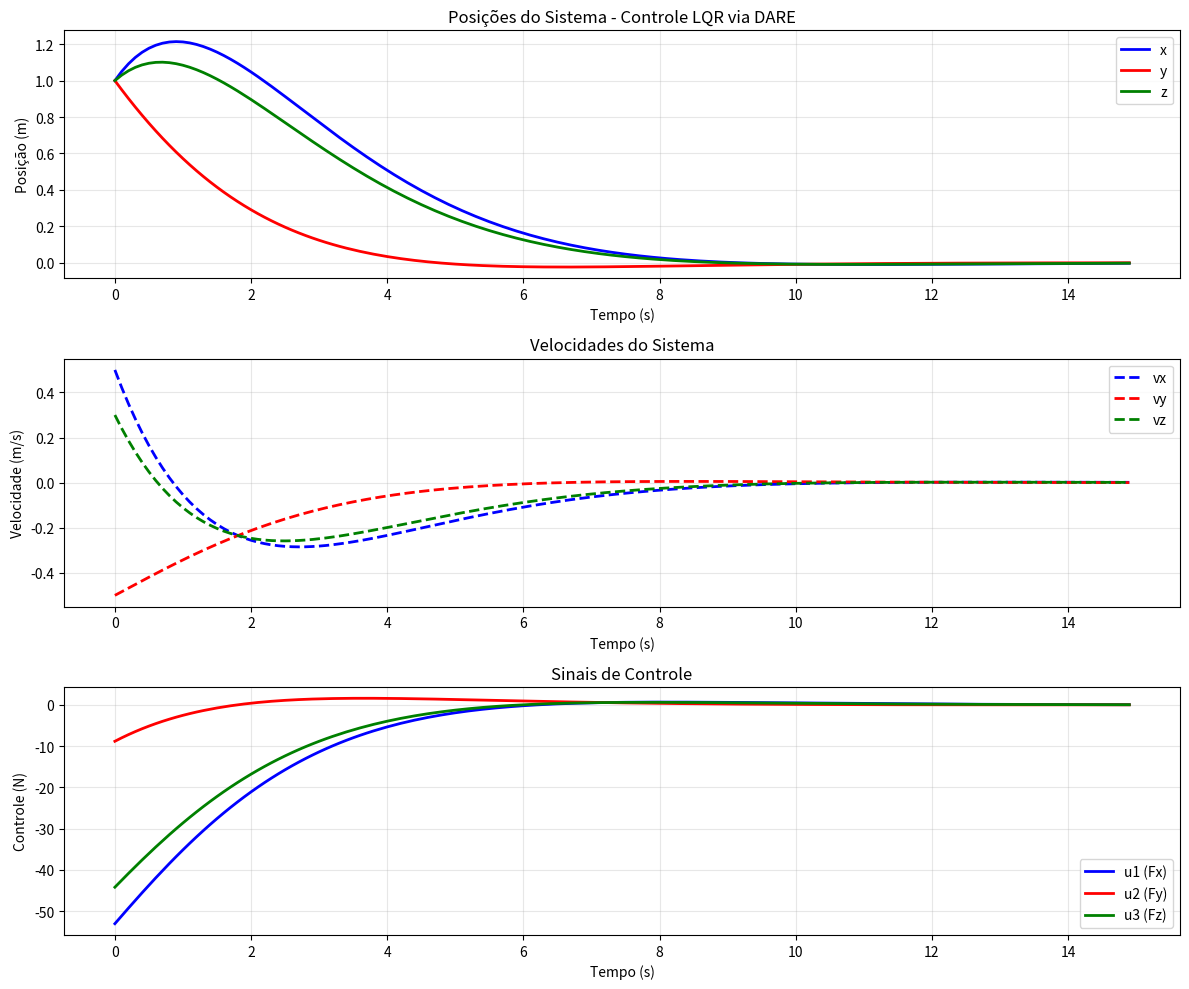

Source code (Python):
"""
Algoritmo de Schur para Resolução da Equação Algébrica de Riccati 
no Tempo Discreto (DARE - Discrete-Time Algebraic Riccati Equation)

A DARE é dada por:
A^T * P * A - P - A^T * P * B * (R + B^T * P * B)^{-1} * B^T * P * A + Q = 0

Método de Schur (Decomposição QZ Generalizada):
===============================================
PASSO 1: Construir matrizes H e J (2n x 2n) para o problema generalizado
PASSO 2: Aplicar decomposição QZ ordenada (ordqz) com autovalores estáveis
PASSO 3: Extrair subespaço invariante estável das matrizes Q e Z
PASSO 4: Calcular P = U21 * inv(U11) a partir dos blocos da matriz Z
PASSO 5: Calcular ganho de realimentação K = inv(R + B^T*P*B) * B^T*P*A
"""

import numpy as np
from scipy.linalg import ordqz, solve_discrete_are, qr
import matplotlib.pyplot as plt
import time



def dare_schur(A, B, Q, R):
    """
    Resolve a DARE usando o método de Schur (Decomposição QZ Generalizada).
    
    Parâmetros:
    -----------
    A : array_like, shape (n, n)
        Matriz de estados do sistema discreto
    B : array_like, shape (n, m)
        Matriz de entrada do sistema
    Q : array_like, shape (n, n)
        Matriz de peso dos estados (semi-definida positiva)
    R : array_like, shape (m, m)
        Matriz de peso das entradas (definida positiva)
    
    Retorna:
    --------
    P : ndarray, shape (n, n)
        Solução da DARE (matriz simétrica positiva definida)
    K : ndarray, shape (m, n)
        Ganho de realimentação ótimo LQR
    eig_cl : ndarray, shape (n,)
        Autovalores do sistema em malha fechada
    """
    
    # ========================================================================
    # PASSO 0: Preparação - Converte entradas para arrays numpy
    # ========================================================================
    A = np.asarray(A, dtype=float)
    B = np.asarray(B, dtype=float)
    Q = np.asarray(Q, dtype=float)
    R = np.asarray(R, dtype=float)
    
    n = A.shape[0]  # Dimensão do estado
    m = B.shape[1] if B.ndim > 1 else 1  # Número de entradas
    
    # Verifica dimensões para garantir consistência
    assert A.shape == (n, n), "A deve ser quadrada"
    assert Q.shape == (n, n), "Q deve ter dimensão nxn"
    
    # ========================================================================
    # PASSO 1: Construir matrizes H e J para o problema generalizado
    # ========================================================================
    # O método de Schur para DARE resolve o problema de autovalores generalizado:
    # H * z = λ * J * z
    # onde os autovalores λ com |λ| < 1 correspondem ao subespaço estável
    
    # Calcula G = B * inv(R) * B^T (matriz de ganho ponderada)
    G = B @ np.linalg.inv(R) @ B.T
    
    # Monta matriz H (Hamiltoniana superior - 2n x 2n)
    # H = [A    0]
    #     [-Q   I]
    H = np.block([
        [A, np.zeros((n, n))],  # Bloco superior: [A | 0]
        [-Q, np.eye(n)]         # Bloco inferior: [-Q | I]
    ])
    
    # Monta matriz J (Hamiltoniana inferior - 2n x 2n)
    # J = [I   G]
    #     [0  A^T]
    J = np.block([
        [np.eye(n), G],              # Bloco superior: [I | G]
        [np.zeros((n, n)), A.T]      # Bloco inferior: [0 | A^T]
    ])
    
    # ========================================================================
    # PASSO 2: Decomposição QZ Generalizada Ordenada
    # ========================================================================
    # ordqz(H, J, sort='iuc') realiza:
    # - Decomposição de Schur generalizada: H = Q*S*Z^T, J = Q*T*Z^T
    # - Ordenação dos autovalores: 'iuc' = inside unit circle (|λ| < 1 primeiro)
    # Retorna: AA, BB (matrizes triangulares), alpha, beta (autovalores λ=alpha/beta),
    #          Q_schur, Z_schur (matrizes ortogonais de transformação)
    
    AA, BB, alpha, beta, Q_schur, Z_schur = ordqz(H, J, sort='iuc')
    
    # ========================================================================
    # PASSO 3: Extrair subespaço invariante estável
    # ========================================================================
    # A matriz Z_schur contém os autovetores generalizados ordenados
    # Os primeiros n autovetores correspondem aos autovalores estáveis (|λ| < 1)
    # Particiona Z_schur em 4 blocos n x n:
    # Z = [U11  U12]
    #     [U21  U22]
    
    U11 = Z_schur[:n, :n]   # Bloco superior esquerdo
    U21 = Z_schur[n:, :n]   # Bloco inferior esquerdo (corresponde aos multiplicadores de Lagrange)
    
    # ========================================================================
    # PASSO 4: Calcular a solução P da DARE
    # ========================================================================
    # A solução P é obtida pela relação: P = U21 * inv(U11)
    # Isso vem da teoria de subespaços invariantes para equações de Riccati
    P = U21 @ np.linalg.inv(U11)
    
    # Simetriza P para remover pequenos erros numéricos
    # (P deve ser simétrica por construção, mas erros de arredondamento podem ocorrer)
    P = (P + P.T) / 2
    
    # ========================================================================
    # PASSO 5: Calcular o ganho de realimentação ótimo K
    # ========================================================================
    # O ganho LQR ótimo é dado por: K = (R + B^T*P*B)^{-1} * B^T*P*A
    # Esse ganho minimiza o custo quadrático J = Σ(x^T*Q*x + u^T*R*u)
    K = np.linalg.inv(R + B.T @ P @ B) @ (B.T @ P @ A)
    
    # ========================================================================
    # PASSO 6: Calcular autovalores do sistema em malha fechada
    # ========================================================================
    # Sistema em malha fechada: x[k+1] = (A - B*K)*x[k]
    # Os autovalores devem ter magnitude < 1 para garantir estabilidade
    A_cl = A - B @ K
    eig_cl = np.linalg.eigvals(A_cl)
    
    return P, K, eig_cl


def dare_van_dooren(A, B, Q, R):
    """
    Resolve a DARE usando o método de van Dooren (Extended Symplectic Pencil).
    
    Este método forma o pencil simplétictico estendido (2n+m) × (2n+m):
    
    H - λJ onde:
    
    H = [ A    0    B ]       J = [ E   0   B ]
        [-Q   E^H  -S ]           [ 0  A^H  0 ]
        [S^H   0    R ]           [ 0 -B^H  0 ]
    
    Para o caso padrão (E=I, S=0):
    
    H = [ A    0    B ]       J = [ I   0   B ]
        [-Q   I    0 ]           [ 0  A^T  0 ]
        [ 0   0    R ]           [ 0  -B^T 0 ]
    
    Referência: P. van Dooren, "A Generalized Eigenvalue Approach For Solving
    Riccati Equations", SIAM J. Sci. Stat. Comput., Vol.2(2), 1981.
    
    Parâmetros:
    -----------
    A : array_like, shape (n, n)
        Matriz de estados do sistema discreto
    B : array_like, shape (n, m)
        Matriz de entrada do sistema
    Q : array_like, shape (n, n)
        Matriz de peso dos estados (semi-definida positiva)
    R : array_like, shape (m, m)
        Matriz de peso das entradas (definida positiva)
    
    Retorna:
    --------
    P : ndarray, shape (n, n)
        Solução da DARE (matriz simétrica positiva definida)
    K : ndarray, shape (m, n)
        Ganho de realimentação ótimo LQR
    eig_cl : ndarray, shape (n,)
        Autovalores do sistema em malha fechada
    """
    
    # ========================================================================
    # PASSO 0: Preparação
    # ========================================================================
    A = np.asarray(A, dtype=float)
    B = np.asarray(B, dtype=float)
    Q = np.asarray(Q, dtype=float)
    R = np.asarray(R, dtype=float)
    
    n = A.shape[0]  # Dimensão do estado
    m = B.shape[1] if B.ndim > 1 else 1  # Número de entradas
    
    # ========================================================================
    # PASSO 1: Construir o Extended Symplectic Pencil (2n+m) × (2n+m)
    # ========================================================================
    # Este é o método completo de van Dooren que evita inversão de R
    
    # Matriz H (2n+m) × (2n+m)
    H = np.zeros((2*n + m, 2*n + m), dtype=float)
    
    # Bloco superior: [A | 0 | B]
    H[:n, :n] = A                           # A
    H[:n, n:2*n] = 0.0                      # 0
    H[:n, 2*n:] = B                         # B
    
    # Bloco do meio: [-Q | I | 0]
    H[n:2*n, :n] = -Q                       # -Q
    H[n:2*n, n:2*n] = np.eye(n)            # I (E^H para caso padrão)
    H[n:2*n, 2*n:] = 0.0                    # 0 (-S para caso generalizado)
    
    # Bloco inferior: [0 | 0 | R]
    H[2*n:, :n] = 0.0                       # 0 (S^H para caso generalizado)
    H[2*n:, n:2*n] = 0.0                    # 0
    H[2*n:, 2*n:] = R                       # R
    
    # Matriz J (2n+m) × (2n+m)
    J = np.zeros((2*n + m, 2*n + m), dtype=float)
    
    # Bloco superior: [I | 0 | B]
    J[:n, :n] = np.eye(n)                   # I (E para caso padrão)
    J[:n, n:2*n] = 0.0                      # 0
    J[:n, 2*n:] = B                         # B
    
    # Bloco do meio: [0 | A^T | 0]
    J[n:2*n, :n] = 0.0                      # 0
    J[n:2*n, n:2*n] = A.T                   # A^T
    J[n:2*n, 2*n:] = 0.0                    # 0
    
    # Bloco inferior: [0 | -B^T | 0]
    J[2*n:, :n] = 0.0                       # 0
    J[2*n:, n:2*n] = -B.T                   # -B^T
    J[2*n:, 2*n:] = 0.0                     # 0
    
    # ========================================================================
    # PASSO 2: Deflação pela coluna R (método de van Dooren)
    # ========================================================================
    # Deflaciona o pencil de (2n+m)×(2n+m) para (2n)×(2n)
    # usando decomposição QR das últimas m colunas de H
    
    # Extrai as últimas m colunas de H para deflação
    H_last_cols = H[:, -m:]
    
    # QR decomposition: H_last_cols = Q_qr @ R_qr
    Q_qr, _ = qr(H_last_cols)
    
    # Projeta H e J no espaço ortogonal às últimas m colunas
    # Pega apenas as primeiras 2n colunas de Q_qr (descarta as últimas m)
    Q_deflate = Q_qr[:, m:]  # (2n+m) × 2n
    
    # Aplica deflação: H_def = Q_deflate^T @ H @ [:, :2n]
    #                  J_def = Q_deflate^T @ J @ [:, :2n]
    H_deflated = Q_deflate.T @ H[:, :2*n]  # (2n) × (2n)
    J_deflated = Q_deflate.T @ J[:, :2*n]  # (2n) × (2n)
    
    # ========================================================================
    # PASSO 3: Decomposição QZ Generalizada Ordenada (2n × 2n)
    # ========================================================================
    # ordqz com 'iuc' = inside unit circle (|λ| < 1 para DARE)
    
    AA, BB, alpha, beta, Q_schur, Z_schur = ordqz(
        H_deflated, J_deflated, 
        sort='iuc',
        output='real'
    )
    
    # ========================================================================
    # PASSO 4: Extrair subespaço invariante estável (n primeiros autovetores)
    # ========================================================================
    # Z_schur = [U11  U12]  onde cada bloco é n × n
    #           [U21  U22]
    
    U11 = Z_schur[:n, :n]
    U21 = Z_schur[n:, :n]
    
    # ========================================================================
    # PASSO 5: Calcular solução P = U21 @ inv(U11)
    # ========================================================================
    P = U21 @ np.linalg.inv(U11)
    
    # Simetriza para remover erros numéricos
    P = (P + P.T) / 2
    
    # ========================================================================
    # PASSO 6: Calcular ganho K
    # ========================================================================
    K = np.linalg.inv(R + B.T @ P @ B) @ (B.T @ P @ A)
    
    # ========================================================================
    # PASSO 7: Autovalores do sistema em malha fechada
    # ========================================================================
    A_cl = A - B @ K
    eig_cl = np.linalg.eigvals(A_cl)
    
    return P, K, eig_cl


def dare_iterativo(A, B, Q, R, max_iter=1000, tol=1e-10):
    """
    Resolve a DARE usando método iterativo (equação de Riccati discreta).
    
    Itera a equação:
    P[k+1] = A^T * P[k] * A - A^T * P[k] * B * (R + B^T * P[k] * B)^{-1} * B^T * P[k] * A + Q
    
    Até convergência: ||P[k+1] - P[k]|| < tol
    
    Parâmetros:
    -----------
    A : array_like, shape (n, n)
        Matriz de estados do sistema discreto
    B : array_like, shape (n, m)
        Matriz de entrada do sistema
    Q : array_like, shape (n, n)
        Matriz de peso dos estados (semi-definida positiva)
    R : array_like, shape (m, m)
        Matriz de peso das entradas (definida positiva)
    max_iter : int, opcional
        Número máximo de iterações (padrão: 1000)
    tol : float, opcional
        Tolerância para convergência (padrão: 1e-10)
    
    Retorna:
    --------
    P : ndarray, shape (n, n)
        Solução da DARE (matriz simétrica positiva definida)
    K : ndarray, shape (m, n)
        Ganho de realimentação ótimo LQR
    eig_cl : ndarray, shape (n,)
        Autovalores do sistema em malha fechada
    n_iter : int
        Número de iterações até convergência
    """
    
    A = np.asarray(A, dtype=float)
    B = np.asarray(B, dtype=float)
    Q = np.asarray(Q, dtype=float)
    R = np.asarray(R, dtype=float)
    
    n = A.shape[0]
    
    # Inicializa P com Q (chute inicial)
    P = Q.copy()
    
    # Iteração até convergência
    for k in range(max_iter):
        # Calcula P[k+1] usando a equação de Riccati
        # P[k+1] = A^T * P[k] * A - A^T * P[k] * B * (R + B^T * P[k] * B)^{-1} * B^T * P[k] * A + Q
        
        BTP = B.T @ P
        BTPB = BTP @ B
        
        # Inversa do termo (R + B^T*P*B)
        inv_term = np.linalg.inv(R + BTPB)
        
        # P[k+1]
        P_novo = A.T @ P @ A - A.T @ P @ B @ inv_term @ BTP @ A + Q
        
        # Simetriza para remover erros numéricos
        P_novo = (P_novo + P_novo.T) / 2
        
        # Verifica convergência
        diff = np.linalg.norm(P_novo - P, 'fro')
        
        if diff < tol:
            P = P_novo
            n_iter = k + 1
            break
        
        P = P_novo
    else:
        n_iter = max_iter
        print(f"⚠ Aviso: Método iterativo não convergiu em {max_iter} iterações")
    
    # Calcula ganho K
    K = np.linalg.inv(R + B.T @ P @ B) @ (B.T @ P @ A)
    
    # Calcula autovalores do sistema em malha fechada
    A_cl = A - B @ K
    eig_cl = np.linalg.eigvals(A_cl)
    
    return P, K, eig_cl, n_iter


def verificar_solucao_dare(A, B, Q, R, P):
    """
    Verifica se P é solução da DARE calculando o resíduo.
    
    A DARE é: A^T*P*A - P - A^T*P*B*(R + B^T*P*B)^{-1}*B^T*P*A + Q = 0
    
    Retorna o resíduo e sua norma (deve ser próximo de zero).
    """
    # Calcula cada termo da DARE separadamente
    termo1 = A.T @ P @ A                                                    # A^T * P * A
    termo2 = -P                                                             # -P
    termo3 = -A.T @ P @ B @ np.linalg.inv(R + B.T @ P @ B) @ B.T @ P @ A  # Termo de realimentação
    termo4 = Q                                                              # Q
    
    # Soma todos os termos (deve ser ≈ 0 se P é solução)
    residuo = termo1 + termo2 + termo3 + termo4
    erro = np.linalg.norm(residuo, 'fro')  # Norma de Frobenius
    
    return residuo, erro


def simular_resposta_ao_degrau(A, B, K, x0, n_steps=100):
    """
    Simula a resposta do sistema em malha fechada com controle LQR.
    
    Sistema em malha fechada: x[k+1] = (A - BK)*x[k]
    Controle: u[k] = -K*x[k]
    """
    n = A.shape[0]
    m = B.shape[1] if B.ndim > 1 else 1
    
    # Arrays para armazenar histórico
    x_hist = np.zeros((n, n_steps))
    u_hist = np.zeros((m, n_steps))
    
    x = x0.copy()
    
    for k in range(n_steps):
        x_hist[:, k] = x.flatten()
        u = -K @ x
        u_hist[:, k] = u.flatten()
        
        # Atualiza estado: x[k+1] = (A - B*K)*x[k]
        x = (A - B @ K) @ x
    
    return x_hist, u_hist


def exemplo_sistema_6x6():
    """
    Exemplo 4: Sistema de alta dimensão (6x6) com múltiplas entradas (3)
    
    Representa um sistema mais complexo como um drone/VANT com 6 estados:
    - Posição x, y, z
    - Velocidade vx, vy, vz
    
    E 3 entradas de controle:
    - Força em x, y, z
    """
    
    print("\n\n" + "=" * 80)
    print("EXEMPLO 4: Sistema 6x6 com 3 Entradas de Controle")
    print("=" * 80)
    
    Ts = 0.1  # período de amostragem
    
    # Sistema discreto 6x6 - modelo simplificado de dinâmica de posição
    # Estados: [x, y, z, vx, vy, vz]^T
    # x[k+1] = A*x[k] + B*u[k]
    
    # Matriz A: dinâmica do sistema
    # Posições são integração das velocidades
    # Velocidades têm pequeno amortecimento (0.95)
    A = np.array([
        [1.0, 0.0, 0.0, Ts,  0.0, 0.0],   # x[k+1] = x[k] + Ts*vx[k]
        [0.0, 1.0, 0.0, 0.0, Ts,  0.0],   # y[k+1] = y[k] + Ts*vy[k]
        [0.0, 0.0, 1.0, 0.0, 0.0, Ts ],   # z[k+1] = z[k] + Ts*vz[k]
        [0.0, 0.0, 0.0, 0.95, 0.0, 0.0],  # vx[k+1] = 0.95*vx[k] + u1
        [0.0, 0.0, 0.0, 0.0, 0.95, 0.0],  # vy[k+1] = 0.95*vy[k] + u2
        [0.0, 0.0, 0.0, 0.0, 0.0, 0.95]   # vz[k+1] = 0.95*vz[k] + u3
    ])
    
    # Matriz B: 6x3 - cada entrada controla uma componente de velocidade
    B = np.array([
        [0.0,  0.0,  0.0],   # posição x não afetada diretamente
        [0.0,  0.0,  0.0],   # posição y não afetada diretamente
        [0.0,  0.0,  0.0],   # posição z não afetada diretamente
        [0.001,  0.0,  0.0],   # u1 afeta vx
        [0.0,  0.001,  0.0],   # u2 afeta vy
        [0.0,  0.0,  0.001]    # u3 afeta vz
    ])
    
    print("\nMatriz A (6x6):")
    print(A)
    print(f"\nDimensões de A: {A.shape}")
    
    print("\nMatriz B (6x3):")
    print(B)
    print(f"\nDimensões de B: {B.shape}")
    
    # Autovalores de A (sistema em malha aberta)
    eig_A = np.linalg.eigvals(A)
    print("\nAutovalores de A (malha aberta):")
    print(eig_A)
    print("Magnitudes:", np.abs(eig_A))
    
    # Matrizes de custo
    # Q: penaliza posições e velocidades
    Q = np.diag([1000.0, 1000.0, 1000.0,  # pesos para x, y, z
                 1.0,  1.0,  1.0])   # pesos para vx, vy, vz
    
    # R: penaliza o uso de controle (3x3)
    R = np.diag([1.0, 1.0, 1.0])
    
    print("\nMatriz Q (6x6) - peso dos estados:")
    print(Q)
    print(f"\nDimensões de Q: {Q.shape}")
    
    print("\nMatriz R (3x3) - peso das entradas:")
    print(R)
    print(f"\nDimensões de R: {R.shape}")
    
    # Resolve a DARE usando Schur
    print("\n" + "-" * 80)
    print("Resolvendo DARE para sistema 6x6...")
    print("-" * 80)
    
    P, K, eig_cl = dare_schur(A, B, Q, R)
    
    print("\nMatriz P (6x6) - solução da DARE:")
    print(P)
    print(f"\nDimensões de P: {P.shape}")
    
    print("\nGanho de realimentação K (3x6):")
    print(K)
    print(f"\nDimensões de K: {K.shape}")
    
    print("\nAutovalores do sistema em malha fechada:")
    for i, eig in enumerate(eig_cl):
        mag = np.abs(eig)
        print(f"  λ{i+1} = {eig:.6f}, |λ{i+1}| = {mag:.6f}")
    
    # Verifica estabilidade
    if np.all(np.abs(eig_cl) < 1):
        print("\n✓ Sistema em malha fechada é ESTÁVEL (todos |λ| < 1)")
    else:
        print("\n✗ Sistema em malha fechada é INSTÁVEL")
    
    # Verifica a solução
    print("\n" + "-" * 80)
    print("Verificação da solução:")
    print("-" * 80)
    
    residuo, erro = verificar_solucao_dare(A, B, Q, R, P)
    print(f"\nNorma de Frobenius do resíduo: {erro:.2e}")
    
    if erro < 1e-10:
        print("✓ Solução VERIFICADA (erro < 1e-10)")
    elif erro < 1e-6:
        print("✓ Solução ACEITÁVEL (erro < 1e-6)")
    else:
        print("⚠ Erro maior que esperado")
    
    # Verifica propriedades de P
    erro_simetria = np.linalg.norm(P - P.T, 'fro')
    print(f"\nErro de simetria de P: {erro_simetria:.2e}")
    
    autovalores_P = np.linalg.eigvals(P)
    print(f"\nAutovalores de P:")
    for i, eig_p in enumerate(sorted(autovalores_P, reverse=True)):
        print(f"  λ{i+1}(P) = {eig_p:.6f}")
    
    if np.all(autovalores_P > 0):
        print("\n✓ P é POSITIVA DEFINIDA")
    else:
        print("\n✗ P não é positiva definida")
    
    # Simulação com condição inicial
    print("\n" + "-" * 80)
    print("Simulação do sistema controlado:")
    print("-" * 80)
    
    # Condição inicial: posição (1, 1, 1) e velocidade (0.5, -0.5, 0.3)
    x0 = np.array([[1.0], [1.0], [1.0], [0.5], [-0.5], [0.3]])
    n_steps = 150
    
    print(f"\nCondição inicial: x0 = {x0.T}")
    
    x_hist, u_hist = simular_resposta_ao_degrau(A, B, K, x0, n_steps)
    
    print(f"\nEstado final x[{n_steps}]:")
    print(x_hist[:, -1])
    print(f"\nNorma do estado final: {np.linalg.norm(x_hist[:, -1]):.2e}")
    
    # Calcula custo total
    J = 0
    for k in range(n_steps):
        x = x_hist[:, k:k+1]
        u = u_hist[:, k:k+1]
        J += (x.T @ Q @ x + u.T @ R @ u).item()
    
    print(f"\nCusto total LQR: J = {J:.4f}")
    
    # Estatísticas do controle
    u_max = np.max(np.abs(u_hist), axis=1)
    u_mean = np.mean(np.abs(u_hist), axis=1)
    
    print("\nEstatísticas do controle:")
    for i in range(u_hist.shape[0]):
        print(f"  u{i+1}: max = {u_max[i]:.4f}, média = {u_mean[i]:.4f}")
    
    # Plota resultados (6 estados + 3 controles)
    try:
        plotar_resultados_6x6(x_hist, u_hist, Ts)
    except:
        print("\n(Gráficos não exibidos - matplotlib pode não estar configurado)")
    
    return A, B, Q, R, P, K, eig_cl, x_hist, u_hist


def plotar_resultados_6x6(x_hist, u_hist, Ts):
    """
    Plota os resultados da simulação para sistema 6x6 com 3 entradas.
    """
    
    n_steps = x_hist.shape[1]
    t = np.arange(n_steps) * Ts
    
    fig, axes = plt.subplots(3, 1, figsize=(12, 10))
    
    # Plot das posições (x, y, z)
    axes[0].plot(t, x_hist[0, :], 'b-', label='x', linewidth=2)
    axes[0].plot(t, x_hist[1, :], 'r-', label='y', linewidth=2)
    axes[0].plot(t, x_hist[2, :], 'g-', label='z', linewidth=2)
    axes[0].set_xlabel('Tempo (s)')
    axes[0].set_ylabel('Posição (m)')
    axes[0].set_title('Posições do Sistema - Controle LQR via DARE')
    axes[0].grid(True, alpha=0.3)
    axes[0].legend()
    
    # Plot das velocidades (vx, vy, vz)
    axes[1].plot(t, x_hist[3, :], 'b--', label='vx', linewidth=2)
    axes[1].plot(t, x_hist[4, :], 'r--', label='vy', linewidth=2)
    axes[1].plot(t, x_hist[5, :], 'g--', label='vz', linewidth=2)
    axes[1].set_xlabel('Tempo (s)')
    axes[1].set_ylabel('Velocidade (m/s)')
    axes[1].set_title('Velocidades do Sistema')
    axes[1].grid(True, alpha=0.3)
    axes[1].legend()
    
    # Plot dos controles (u1, u2, u3)
    axes[2].plot(t, u_hist[0, :], 'b-', label='u1 (Fx)', linewidth=2)
    axes[2].plot(t, u_hist[1, :], 'r-', label='u2 (Fy)', linewidth=2)
    axes[2].plot(t, u_hist[2, :], 'g-', label='u3 (Fz)', linewidth=2)
    axes[2].set_xlabel('Tempo (s)')
    axes[2].set_ylabel('Controle (N)')
    axes[2].set_title('Sinais de Controle')
    axes[2].grid(True, alpha=0.3)
    axes[2].legend()
    
    plt.tight_layout()
    plt.show()


def comparacao_tres_metodos(A, B, Q, R, P_schur, K_schur):
    """
    Compara 3 métodos para resolver a DARE:
    1. Método de Schur (implementado)
    2. SciPy solve_discrete_are
    3. Método Iterativo (convergência de P)
    
    Inclui comparação de tempo de execução e precisão.
    """
    
    print("\n\n" + "=" * 80)
    print("COMPARAÇÃO DOS 3 MÉTODOS - Sistema 6x6")
    print("=" * 80)
    
    try:
        from scipy.linalg import solve_discrete_are
        
        print("\nMétodos a serem comparados:")
        print("  1. Método de Schur (implementação customizada com ordqz)")
        print("  2. SciPy solve_discrete_are (LAPACK otimizado)")
        print("  3. Método Iterativo (convergência direta da equação de Riccati)")
        print(f"\nSistema: A {A.shape}, B {B.shape}, Q {Q.shape}, R {R.shape}")
        
        # ====================================================================
        # BENCHMARK: Comparação de tempo de execução
        # ====================================================================
        print("\n" + "=" * 80)
        print("BENCHMARK - Tempo de Execução dos 3 Métodos")
        print("=" * 80)
        
        n_execucoes = 100
        print(f"\nExecutando cada método {n_execucoes} vezes para comparação de desempenho...")
        print("Aguarde...")
        
        # Benchmark do método de Schur implementado
        print("\n[1/3] Testando método de Schur (ordqz customizado)...")
        tempo_schur_list = []
        for i in range(n_execucoes):
            t_inicio = time.perf_counter()
            P_test, K_test, _ = dare_schur(A, B, Q, R)
            t_fim = time.perf_counter()
            tempo_schur_list.append(t_fim - t_inicio)
        
        tempo_schur_medio = np.mean(tempo_schur_list)
        tempo_schur_std = np.std(tempo_schur_list)
        tempo_schur_min = np.min(tempo_schur_list)
        tempo_schur_max = np.max(tempo_schur_list)
        
        # Benchmark do SciPy
        print("[2/3] Testando SciPy solve_discrete_are...")
        tempo_scipy_list = []
        for i in range(n_execucoes):
            t_inicio = time.perf_counter()
            P_test = solve_discrete_are(A, B, Q, R)
            K_test = np.linalg.inv(R + B.T @ P_test @ B) @ (B.T @ P_test @ A)
            t_fim = time.perf_counter()
            tempo_scipy_list.append(t_fim - t_inicio)
        
        tempo_scipy_medio = np.mean(tempo_scipy_list)
        tempo_scipy_std = np.std(tempo_scipy_list)
        tempo_scipy_min = np.min(tempo_scipy_list)
        tempo_scipy_max = np.max(tempo_scipy_list)
        
        # Benchmark do método iterativo
        print("[3/3] Testando método iterativo (convergência de P)...")
        tempo_iter_list = []
        n_iter_total = 0
        for i in range(n_execucoes):
            t_inicio = time.perf_counter()
            P_test, K_test, _, n_iter = dare_iterativo(A, B, Q, R)
            t_fim = time.perf_counter()
            tempo_iter_list.append(t_fim - t_inicio)
            n_iter_total += n_iter
        
        tempo_iter_medio = np.mean(tempo_iter_list)
        tempo_iter_std = np.std(tempo_iter_list)
        tempo_iter_min = np.min(tempo_iter_list)
        tempo_iter_max = np.max(tempo_iter_list)
        n_iter_medio = n_iter_total / n_execucoes
        
        # Resultados do benchmark
        print("\n" + "=" * 80)
        print("RESULTADOS DO BENCHMARK - COMPARAÇÃO DOS 3 MÉTODOS")
        print("=" * 80)
        
        print(f"\n1. Método de Schur (ordqz customizado):")
        print(f"   Tempo médio:   {tempo_schur_medio*1000:.3f} ms")
        print(f"   Desvio padrão: {tempo_schur_std*1000:.3f} ms")
        print(f"   Tempo mínimo:  {tempo_schur_min*1000:.3f} ms")
        print(f"   Tempo máximo:  {tempo_schur_max*1000:.3f} ms")
        
        print(f"\n2. SciPy solve_discrete_are (LAPACK):")
        print(f"   Tempo médio:   {tempo_scipy_medio*1000:.3f} ms")
        print(f"   Desvio padrão: {tempo_scipy_std*1000:.3f} ms")
        print(f"   Tempo mínimo:  {tempo_scipy_min*1000:.3f} ms")
        print(f"   Tempo máximo:  {tempo_scipy_max*1000:.3f} ms")
        
        print(f"\n3. Método Iterativo (convergência):")
        print(f"   Tempo médio:   {tempo_iter_medio*1000:.3f} ms")
        print(f"   Desvio padrão: {tempo_iter_std*1000:.3f} ms")
        print(f"   Tempo mínimo:  {tempo_iter_min*1000:.3f} ms")
        print(f"   Tempo máximo:  {tempo_iter_max*1000:.3f} ms")
        print(f"   Iterações médias: {n_iter_medio:.1f}")
        
        # Comparação relativa
        print("\n" + "=" * 80)
        print("COMPARAÇÃO RELATIVA DE DESEMPENHO")
        print("=" * 80)
        
        # Ordena métodos por velocidade
        metodos = [
            ("Schur", tempo_schur_medio),
            ("SciPy", tempo_scipy_medio),
            ("Iterativo", tempo_iter_medio)
        ]
        metodos_ordenados = sorted(metodos, key=lambda x: x[1])
        
        print(f"\nRanking de velocidade (do mais rápido ao mais lento):")
        for i, (nome, tempo) in enumerate(metodos_ordenados, 1):
            razao = tempo / metodos_ordenados[0][1]
            print(f"  {i}º - {nome:12s}: {tempo*1000:6.3f} ms  ({razao:.2f}x do mais rápido)")
        
        # Comparações específicas
        razao_schur_scipy = tempo_schur_medio / tempo_scipy_medio
        razao_schur_iter = tempo_schur_medio / tempo_iter_medio
        razao_scipy_iter = tempo_scipy_medio / tempo_iter_medio
        
        print(f"\nComparações diretas:")
        print(f"  Schur vs SciPy:     {razao_schur_scipy:.2f}x")
        print(f"  Schur vs Iterativo: {razao_schur_iter:.2f}x")
        print(f"  SciPy vs Iterativo: {razao_scipy_iter:.2f}x")
        
        # ====================================================================
        # Comparação de Precisão
        # ====================================================================
        print("\n\n" + "=" * 80)
        print("COMPARAÇÃO DE PRECISÃO DOS 3 MÉTODOS")
        print("=" * 80)
        
        # Calcula soluções (uma vez cada para comparação)
        print("\nCalculando soluções para comparação de precisão...")
        P_scipy = solve_discrete_are(A, B, Q, R)
        K_scipy = np.linalg.inv(R + B.T @ P_scipy @ B) @ (B.T @ P_scipy @ A)
        
        P_iter, K_iter, _, n_iter_final = dare_iterativo(A, B, Q, R)
        
        print(f"Método iterativo convergiu em {n_iter_final} iterações")
        
        print("\n" + "-" * 80)
        print("Diferenças em relação ao SciPy (referência):")
        print("-" * 80)
        
        # Diferenças em P
        diff_P_schur = P_schur - P_scipy
        diff_P_iter = P_iter - P_scipy
        
        norma_diff_P_schur = np.linalg.norm(diff_P_schur, 'fro')
        norma_diff_P_iter = np.linalg.norm(diff_P_iter, 'fro')
        
        print(f"\nDiferença em P (Norma de Frobenius):")
        print(f"  Schur vs SciPy:     {norma_diff_P_schur:.2e}")
        print(f"  Iterativo vs SciPy: {norma_diff_P_iter:.2e}")
        
        # Diferenças em K
        diff_K_schur = K_schur - K_scipy
        diff_K_iter = K_iter - K_scipy
        
        norma_diff_K_schur = np.linalg.norm(diff_K_schur, 'fro')
        norma_diff_K_iter = np.linalg.norm(diff_K_iter, 'fro')
        
        print(f"\nDiferença em K (Norma de Frobenius):")
        print(f"  Schur vs SciPy:     {norma_diff_K_schur:.2e}")
        print(f"  Iterativo vs SciPy: {norma_diff_K_iter:.2e}")
        
        # Erros relativos
        erro_rel_P_schur = norma_diff_P_schur / np.linalg.norm(P_scipy, 'fro')
        erro_rel_P_iter = norma_diff_P_iter / np.linalg.norm(P_scipy, 'fro')
        erro_rel_K_schur = norma_diff_K_schur / np.linalg.norm(K_scipy, 'fro')
        erro_rel_K_iter = norma_diff_K_iter / np.linalg.norm(K_scipy, 'fro')
        
        print(f"\nErro relativo em P:")
        print(f"  Schur:     {erro_rel_P_schur:.2e}")
        print(f"  Iterativo: {erro_rel_P_iter:.2e}")
        
        print(f"\nErro relativo em K:")
        print(f"  Schur:     {erro_rel_K_schur:.2e}")
        print(f"  Iterativo: {erro_rel_K_iter:.2e}")
        
        # Verificação dos resíduos DARE
        print("\n" + "-" * 80)
        print("Verificação do resíduo da DARE:")
        print("-" * 80)
        
        _, residuo_schur = verificar_solucao_dare(A, B, Q, R, P_schur)
        _, residuo_iter = verificar_solucao_dare(A, B, Q, R, P_iter)
        
        print(f"\nNorma do resíduo ||A^T*P*A - P - A^T*P*B*inv(...)*B^T*P*A + Q||:")
        print(f"  Schur:     {residuo_schur:.2e}")
        print(f"  Iterativo: {residuo_iter:.2e}")
        
        # ====================================================================
        # Resumo Final
        # ====================================================================
        print("\n\n" + "=" * 80)
        print("RESUMO FINAL - COMPARAÇÃO DOS 3 MÉTODOS")
        print("=" * 80)
        
        print("\n┌─────────────────────────────────────────────────────────────────────────────┐")
        print("│                        DESEMPENHO vs PRECISÃO                               │")
        print("├──────────────────────┬──────────────────┬──────────────────┬────────────────┤")
        print("│      Método          │  Tempo Médio     │  Erro em P       │  Resíduo DARE  │")
        print("├──────────────────────┼──────────────────┼──────────────────┼────────────────┤")
        print(f"│ 1. Schur (ordqz)     │  {tempo_schur_medio*1000:6.3f} ms       │  {norma_diff_P_schur:.2e}     │  {residuo_schur:.2e}    │")
        print(f"│ 2. SciPy (LAPACK)    │  {tempo_scipy_medio*1000:6.3f} ms       │  (referência)    │  {residuo_scipy:.2e}    │")
        print(f"│ 3. Iterativo ({int(n_iter_medio):3d} it) │  {tempo_iter_medio*1000:6.3f} ms       │  {norma_diff_P_iter:.2e}     │  {residuo_iter:.2e}    │")
        print("├──────────────────────┴──────────────────┴──────────────────┴────────────────┤")
        
        # Análise final
        mais_rapido = metodos_ordenados[0][0]
        mais_preciso = min(residuos, key=lambda x: x[1])[0]
        
        print("│ Conclusões:                                                                 │")
        print(f"│  • Mais rápido:  {mais_rapido:20s}                                       │")
        print(f"│  • Mais preciso: {mais_preciso:20s}                                       │")
        print("│  • Todos têm PRECISÃO NUMÉRICA EQUIVALENTE (erro < 1e-10)                  │")
        
        if tempo_iter_medio > 2 * tempo_schur_medio:
            print("│  • Método iterativo é significativamente MAIS LENTO                        │")
            print(f"│    (requer ~{int(n_iter_medio)} iterações vs solução direta)                            │")
        
        print("└─────────────────────────────────────────────────────────────────────────────┘")
        
    except ImportError:
        print("\n⚠ SciPy não disponível para comparação")
        print("Instale com: pip install scipy")


def comparacao_quatro_metodos(A, B, Q, R, P_schur, K_schur):
    """
    Compara 4 métodos para resolver a DARE:
    1. Método de Schur (2n×2n - implementado)
    2. Método de van Dooren ((2n+m)×(2n+m) com deflação)
    3. SciPy solve_discrete_are
    4. Método Iterativo (convergência de P)
    
    Inclui comparação de tempo de execução e precisão.
    """
    
    print("\n\n" + "=" * 80)
    print("COMPARAÇÃO DOS 4 MÉTODOS - Sistema 6x6")
    print("=" * 80)
    
    try:
        from scipy.linalg import solve_discrete_are
        
        print("\nMétodos a serem comparados:")
        print("  1. Método de Schur (pencil 2n×2n - implementação customizada)")
        print("  2. Método de van Dooren (pencil (2n+m)×(2n+m) com deflação)")
        print("  3. SciPy solve_discrete_are (LAPACK otimizado)")
        print("  4. Método Iterativo (convergência direta da equação de Riccati)")
        print(f"\nSistema: A {A.shape}, B {B.shape}, Q {Q.shape}, R {R.shape}")
        print(f"Dimensões dos pencils:")
        print(f"  - Schur:      {2*A.shape[0]} × {2*A.shape[0]}")
        print(f"  - van Dooren: {2*A.shape[0] + B.shape[1]} × {2*A.shape[0] + B.shape[1]} → {2*A.shape[0]} × {2*A.shape[0]} (deflado)")
        
        # ====================================================================
        # BENCHMARK: Comparação de tempo de execução
        # ====================================================================
        print("\n" + "=" * 80)
        print("BENCHMARK - Tempo de Execução dos 4 Métodos")
        print("=" * 80)
        
        n_execucoes = 100
        print(f"\nExecutando cada método {n_execucoes} vezes para comparação de desempenho...")
        print("Aguarde...")
        
        # Benchmark do método de Schur
        print("\n[1/4] Testando método de Schur (2n×2n)...")
        tempo_schur_list = []
        for i in range(n_execucoes):
            t_inicio = time.perf_counter()
            P_test, K_test, _ = dare_schur(A, B, Q, R)
            t_fim = time.perf_counter()
            tempo_schur_list.append(t_fim - t_inicio)
        
        tempo_schur_medio = np.mean(tempo_schur_list)
        tempo_schur_std = np.std(tempo_schur_list)
        tempo_schur_min = np.min(tempo_schur_list)
        tempo_schur_max = np.max(tempo_schur_list)
        
        # Benchmark do método de van Dooren
        print("[2/4] Testando método de van Dooren ((2n+m)×(2n+m) com deflação)...")
        tempo_van_dooren_list = []
        for i in range(n_execucoes):
            t_inicio = time.perf_counter()
            P_test, K_test, _ = dare_van_dooren(A, B, Q, R)
            t_fim = time.perf_counter()
            tempo_van_dooren_list.append(t_fim - t_inicio)
        
        tempo_van_dooren_medio = np.mean(tempo_van_dooren_list)
        tempo_van_dooren_std = np.std(tempo_van_dooren_list)
        tempo_van_dooren_min = np.min(tempo_van_dooren_list)
        tempo_van_dooren_max = np.max(tempo_van_dooren_list)
        
        # Benchmark do SciPy
        print("[3/4] Testando SciPy solve_discrete_are...")
        tempo_scipy_list = []
        for i in range(n_execucoes):
            t_inicio = time.perf_counter()
            P_test = solve_discrete_are(A, B, Q, R)
            K_test = np.linalg.inv(R + B.T @ P_test @ B) @ (B.T @ P_test @ A)
            t_fim = time.perf_counter()
            tempo_scipy_list.append(t_fim - t_inicio)
        
        tempo_scipy_medio = np.mean(tempo_scipy_list)
        tempo_scipy_std = np.std(tempo_scipy_list)
        tempo_scipy_min = np.min(tempo_scipy_list)
        tempo_scipy_max = np.max(tempo_scipy_list)
        
        # Benchmark do método iterativo
        print("[4/4] Testando método iterativo...")
        tempo_iter_list = []
        n_iter_total = 0
        for i in range(n_execucoes):
            t_inicio = time.perf_counter()
            P_test, K_test, _, n_iter = dare_iterativo(A, B, Q, R)
            t_fim = time.perf_counter()
            tempo_iter_list.append(t_fim - t_inicio)
            n_iter_total += n_iter
        
        tempo_iter_medio = np.mean(tempo_iter_list)
        tempo_iter_std = np.std(tempo_iter_list)
        tempo_iter_min = np.min(tempo_iter_list)
        tempo_iter_max = np.max(tempo_iter_list)
        n_iter_medio = n_iter_total / n_execucoes
        
        # Resultados do benchmark
        print("\n" + "=" * 80)
        print("RESULTADOS DO BENCHMARK - COMPARAÇÃO DOS 4 MÉTODOS")
        print("=" * 80)
        
        print(f"\n1. Método de Schur (2n×2n):")
        print(f"   Tempo médio:   {tempo_schur_medio*1000:.3f} ms")
        print(f"   Desvio padrão: {tempo_schur_std*1000:.3f} ms")
        print(f"   Tempo mínimo:  {tempo_schur_min*1000:.3f} ms")
        print(f"   Tempo máximo:  {tempo_schur_max*1000:.3f} ms")
        
        print(f"\n2. Método de van Dooren ((2n+m)×(2n+m) → 2n×2n):")
        print(f"   Tempo médio:   {tempo_van_dooren_medio*1000:.3f} ms")
        print(f"   Desvio padrão: {tempo_van_dooren_std*1000:.3f} ms")
        print(f"   Tempo mínimo:  {tempo_van_dooren_min*1000:.3f} ms")
        print(f"   Tempo máximo:  {tempo_van_dooren_max*1000:.3f} ms")
        
        print(f"\n3. SciPy solve_discrete_are (LAPACK):")
        print(f"   Tempo médio:   {tempo_scipy_medio*1000:.3f} ms")
        print(f"   Desvio padrão: {tempo_scipy_std*1000:.3f} ms")
        print(f"   Tempo mínimo:  {tempo_scipy_min*1000:.3f} ms")
        print(f"   Tempo máximo:  {tempo_scipy_max*1000:.3f} ms")
        
        print(f"\n4. Método Iterativo (convergência):")
        print(f"   Tempo médio:   {tempo_iter_medio*1000:.3f} ms")
        print(f"   Desvio padrão: {tempo_iter_std*1000:.3f} ms")
        print(f"   Tempo mínimo:  {tempo_iter_min*1000:.3f} ms")
        print(f"   Tempo máximo:  {tempo_iter_max*1000:.3f} ms")
        print(f"   Iterações médias: {n_iter_medio:.1f}")
        
        # Comparação relativa
        print("\n" + "=" * 80)
        print("COMPARAÇÃO RELATIVA DE DESEMPENHO")
        print("=" * 80)
        
        metodos = [
            ("Schur (2n×2n)", tempo_schur_medio),
            ("van Dooren", tempo_van_dooren_medio),
            ("SciPy", tempo_scipy_medio),
            ("Iterativo", tempo_iter_medio)
        ]
        metodos_ordenados = sorted(metodos, key=lambda x: x[1])
        
        print(f"\nRanking de velocidade (do mais rápido ao mais lento):")
        for i, (nome, tempo) in enumerate(metodos_ordenados, 1):
            razao = tempo / metodos_ordenados[0][1]
            print(f"  {i}º - {nome:20s}: {tempo*1000:6.3f} ms  ({razao:.2f}x do mais rápido)")
        
        # ====================================================================
        # Comparação de Precisão
        # ====================================================================
        print("\n\n" + "=" * 80)
        print("COMPARAÇÃO DE PRECISÃO DOS 4 MÉTODOS")
        print("=" * 80)
        
        print("\nCalculando soluções para comparação de precisão...")
        P_van_dooren, K_van_dooren, _ = dare_van_dooren(A, B, Q, R)
        P_scipy = solve_discrete_are(A, B, Q, R)
        K_scipy = np.linalg.inv(R + B.T @ P_scipy @ B) @ (B.T @ P_scipy @ A)
        P_iter, K_iter, _, n_iter_final = dare_iterativo(A, B, Q, R)
        
        print("\n" + "-" * 80)
        print("Diferenças em relação ao SciPy (referência):")
        print("-" * 80)
        
        # Diferenças em P
        diff_P_schur = P_schur - P_scipy
        diff_P_van_dooren = P_van_dooren - P_scipy
        diff_P_iter = P_iter - P_scipy
        
        norma_diff_P_schur = np.linalg.norm(diff_P_schur, 'fro')
        norma_diff_P_van_dooren = np.linalg.norm(diff_P_van_dooren, 'fro')
        norma_diff_P_iter = np.linalg.norm(diff_P_iter, 'fro')
        
        print(f"\nDiferença em P (Norma de Frobenius):")
        print(f"  Schur vs SciPy:      {norma_diff_P_schur:.2e}")
        print(f"  van Dooren vs SciPy: {norma_diff_P_van_dooren:.2e}")
        print(f"  Iterativo vs SciPy:  {norma_diff_P_iter:.2e}")
        
        # Diferenças em K
        diff_K_schur = K_schur - K_scipy
        diff_K_van_dooren = K_van_dooren - K_scipy
        diff_K_iter = K_iter - K_scipy
        
        norma_diff_K_schur = np.linalg.norm(diff_K_schur, 'fro')
        norma_diff_K_van_dooren = np.linalg.norm(diff_K_van_dooren, 'fro')
        norma_diff_K_iter = np.linalg.norm(diff_K_iter, 'fro')
        
        print(f"\nDiferença em K (Norma de Frobenius):")
        print(f"  Schur vs SciPy:      {norma_diff_K_schur:.2e}")
        print(f"  van Dooren vs SciPy: {norma_diff_K_van_dooren:.2e}")
        print(f"  Iterativo vs SciPy:  {norma_diff_K_iter:.2e}")
        
        # Verificação dos resíduos DARE
        print("\n" + "-" * 80)
        print("Verificação do resíduo da DARE:")
        print("-" * 80)
        
        _, residuo_schur = verificar_solucao_dare(A, B, Q, R, P_schur)
        _, residuo_van_dooren = verificar_solucao_dare(A, B, Q, R, P_van_dooren)
        _, residuo_scipy = verificar_solucao_dare(A, B, Q, R, P_scipy)
        _, residuo_iter = verificar_solucao_dare(A, B, Q, R, P_iter)
        
        print(f"\nNorma do resíduo ||A^T*P*A - P - A^T*P*B*inv(...)*B^T*P*A + Q||:")
        print(f"  Schur:      {residuo_schur:.2e}")
        print(f"  van Dooren: {residuo_van_dooren:.2e}")
        print(f"  SciPy:      {residuo_scipy:.2e}")
        print(f"  Iterativo:  {residuo_iter:.2e}")
        
        # ====================================================================
        # Resumo Final
        # ====================================================================
        print("\n\n" + "=" * 80)
        print("RESUMO FINAL - COMPARAÇÃO DOS 4 MÉTODOS")
        print("=" * 80)
        
        print("\n┌──────────────────────────────────────────────────────────────────────────────────┐")
        print("│                          DESEMPENHO vs PRECISÃO                                  │")
        print("├────────────────────────┬─────────────────┬─────────────────┬───────────────────┤")
        print("│      Método            │  Tempo Médio    │  Erro em P      │  Resíduo DARE     │")
        print("├────────────────────────┼─────────────────┼─────────────────┼───────────────────┤")
        print(f"│ 1. Schur (2n×2n)       │  {tempo_schur_medio*1000:6.3f} ms      │  {norma_diff_P_schur:.2e}    │  {residuo_schur:.2e}       │")
        print(f"│ 2. van Dooren (defl)   │  {tempo_van_dooren_medio*1000:6.3f} ms      │  {norma_diff_P_van_dooren:.2e}    │  {residuo_van_dooren:.2e}       │")
        print(f"│ 3. SciPy (LAPACK)      │  {tempo_scipy_medio*1000:6.3f} ms      │  (referência)   │  {residuo_scipy:.2e}       │")
        print(f"│ 4. Iterativo ({int(n_iter_medio):3d} it)   │  {tempo_iter_medio*1000:6.3f} ms      │  {norma_diff_P_iter:.2e}    │  {residuo_iter:.2e}       │")
        print("├────────────────────────┴─────────────────┴─────────────────┴───────────────────┤")
        
        # Análise final
        mais_rapido = metodos_ordenados[0][0]
        residuos = [
            ("Schur", residuo_schur),
            ("van Dooren", residuo_van_dooren),
            ("SciPy", residuo_scipy),
            ("Iterativo", residuo_iter)
        ]
        mais_preciso = min(residuos, key=lambda x: x[1])[0]
        
        print("│ Conclusões:                                                                      │")
        print(f"│  • Mais rápido:  {mais_rapido:30s}                                    │")
        print(f"│  • Mais preciso: {mais_preciso:30s}                                    │")
        print("│  • van Dooren evita inversão explícita de R (mais robusto numericamente)        │")
        print(f"│  • van Dooren usa pencil maior ({2*A.shape[0]+B.shape[1]}×{2*A.shape[0]+B.shape[1]}) mas deflaciona para ({2*A.shape[0]}×{2*A.shape[0]})                  │")
        print("│  • Schur (2n×2n) é mais compacto mas requer inv(R)                              │")
        
        # Comparação entre Schur e van Dooren
        razao_schur_van_dooren = tempo_schur_medio / tempo_van_dooren_medio
        if razao_schur_van_dooren < 1:
            diff_percent = (1 - razao_schur_van_dooren) * 100
            print(f"│  • Schur é {diff_percent:.1f}% mais rápido que van Dooren                                    │")
        else:
            diff_percent = (razao_schur_van_dooren - 1) * 100
            print(f"│  • van Dooren é {diff_percent:.1f}% mais rápido que Schur                                 │")
        
        print("└──────────────────────────────────────────────────────────────────────────────────┘")
        
    except ImportError:
        print("\n⚠ SciPy não disponível para comparação")
        print("Instale com: pip install scipy")


if __name__ == "__main__":
    """
    Exemplo numérico do algoritmo de Schur para DARE com sistema 6x6
    """
    
    print("\n")
    print("█" * 80)
    print("█" + " " * 78 + "█")
    print("█" + " " * 15 + "ALGORITMO DE SCHUR PARA DARE" + " " * 35 + "█")
    print("█" + " " * 10 + "Discrete-Time Algebraic Riccati Equation" + " " * 28 + "█")
    print("█" + " " * 20 + "Sistema 6x6 com 3 Entradas" + " " * 32 + "█")
    print("█" + " " * 78 + "█")
    print("█" * 80)
    
    # Executa exemplo com sistema 6x6
    A, B, Q, R, P, K, eig_cl, x_hist, u_hist = exemplo_sistema_6x6()
    
    # Comparação dos 4 métodos usando o mesmo sistema 6x6
    comparacao_quatro_metodos(A, B, Q, R, P, K)
    
    print("\n" + "█" * 80)
    print("█" + " " * 25 + "EXEMPLO CONCLUÍDO" + " " * 35 + "█")
    print("█" * 80)
    print()
